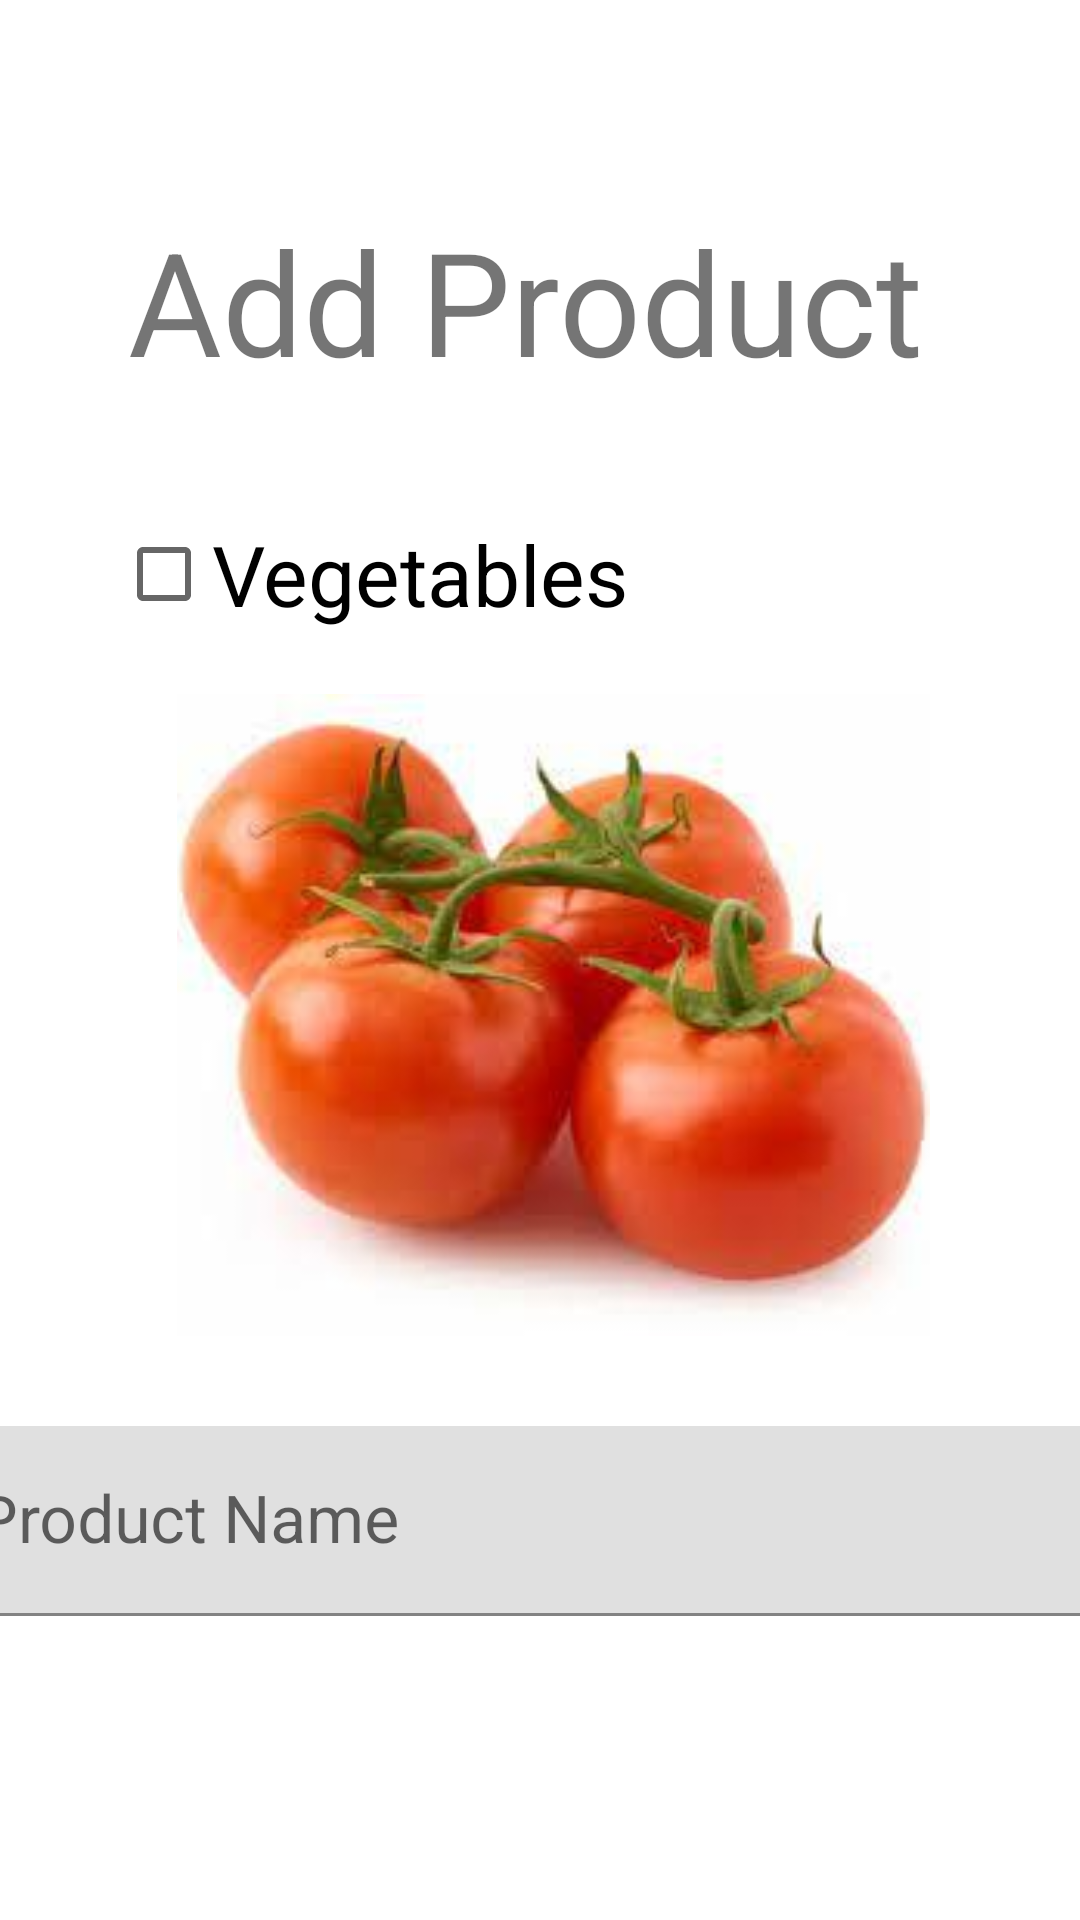

Produce the Android XML layout that renders to this screen, including the resource entries it uses.
<!-- AndroidManifest.xml: application theme Theme.FreshRahisi -->
<!-- res/layout/activity_add_product.xml -->
<?xml version="1.0" encoding="utf-8"?>
<androidx.constraintlayout.widget.ConstraintLayout xmlns:android="http://schemas.android.com/apk/res/android"
    xmlns:app="http://schemas.android.com/apk/res-auto"
    xmlns:tools="http://schemas.android.com/tools"
    android:layout_width="match_parent"
    android:layout_height="match_parent"
    tools:context=".AddProduct">

    <TextView
        android:id="@+id/textView3"
        android:layout_width="wrap_content"
        android:layout_height="wrap_content"
        android:layout_marginStart="16dp"
        android:layout_marginTop="68dp"
        android:layout_marginEnd="16dp"
        android:text="Add Product"
        android:textAlignment="center"
        android:textColorHint="@color/black"
        android:textSize="48sp"
        app:layout_constraintEnd_toEndOf="parent"
        app:layout_constraintHorizontal_bias="0.421"
        app:layout_constraintStart_toStartOf="parent"
        app:layout_constraintTop_toTopOf="parent" />

    <CheckBox
        android:id="@+id/checkBox3"
        android:layout_width="wrap_content"
        android:layout_height="wrap_content"
        android:layout_marginStart="74dp"
        android:layout_marginTop="35dp"
        android:layout_marginEnd="186dp"
        android:text="Vegetables"
        android:textSize="28sp"
        app:layout_constraintEnd_toEndOf="parent"
        app:layout_constraintStart_toStartOf="parent"
        app:layout_constraintTop_toBottomOf="@+id/textView3" />

    <ImageView
        android:id="@+id/imageView"
        android:layout_width="281dp"
        android:layout_height="214dp"
        android:layout_marginStart="44dp"
        android:layout_marginTop="16dp"
        app:layout_constraintStart_toStartOf="parent"
        app:layout_constraintTop_toBottomOf="@+id/checkBox3"
        app:srcCompat="@drawable/tomato" />

    <com.google.android.material.textfield.TextInputLayout
        android:layout_width="409dp"
        android:layout_height="wrap_content"
        android:layout_marginStart="16dp"
        android:layout_marginTop="30dp"
        android:layout_marginEnd="16dp"
        app:layout_constraintEnd_toEndOf="parent"
        app:layout_constraintStart_toStartOf="parent"
        app:layout_constraintTop_toBottomOf="@+id/imageView">

        <com.google.android.material.textfield.TextInputEditText
            android:id="@+id/tilName"
            android:layout_width="match_parent"
            android:layout_height="wrap_content"
            android:hint="Product Name"
            android:textAppearance="@style/TextAppearance.AppCompat.Large" />
    </com.google.android.material.textfield.TextInputLayout>

</androidx.constraintlayout.widget.ConstraintLayout>
<!-- resources referenced by this layout -->
<resources>
  <!-- drawable tomato: jpeg bitmap (drawable, 6482 bytes) -->
  <style name="Theme.FreshRahisi" parent="Theme.MaterialComponents.DayNight.DarkActionBar">
          
          <item name="colorPrimary">@color/purple_500</item>
          <item name="colorPrimaryVariant">@color/purple_700</item>
          <item name="colorOnPrimary">@color/white</item>
          
          <item name="colorSecondary">@color/teal_200</item>
          <item name="colorSecondaryVariant">@color/teal_700</item>
          <item name="colorOnSecondary">@color/black</item>
          
          <item name="android:statusBarColor">?attr/colorPrimaryVariant</item>
          
      </style>
  <!-- not gathered from this repository: default colours our renderer supplied (Android Studio template values) -->
  <color name="purple_500">#FF6200EE</color>
  <color name="purple_700">#FF3700B3</color>
  <color name="teal_200">#FF03DAC5</color>
  <color name="teal_700">#FF018786</color>
  <color name="black">#FF000000</color>
  <color name="white">#FFFFFFFF</color>
</resources>
